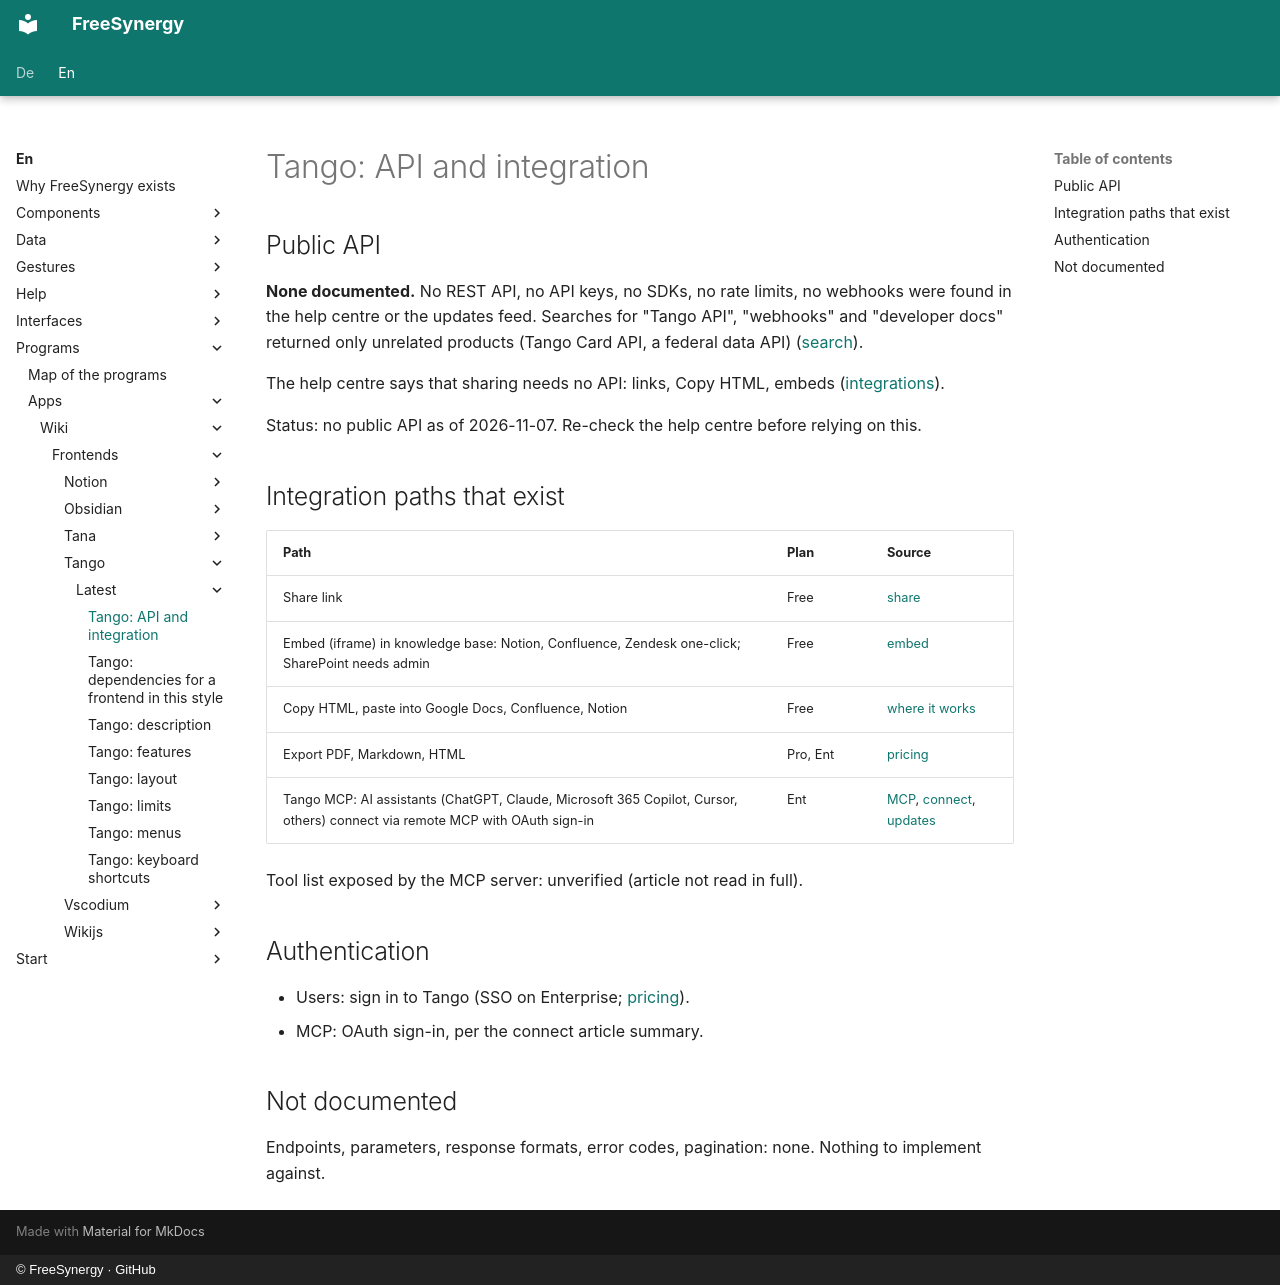

repository: FreeSynergy/fs-documentation · page: en/programs/apps/wiki/frontends/tango/latest/api/index.html · generator: mkdocs · copyright: © FreeSynergy · GitHub

# Tango: API and integration

## Public API

**None documented.** No REST API, no API keys, no SDKs, no rate limits, no webhooks were found in the help centre or the updates feed. Searches for "Tango API", "webhooks" and "developer docs" returned only unrelated products (Tango Card API, a federal data API) ([search](https://www.tango.ai/integrations)).

The help centre says that sharing needs no API: links, Copy HTML, embeds ([integrations](https://help.tango.ai/en/articles/5952635-does-tango-integrate-with-other-tools)).

Status: no public API as of 2026-11-07. Re-check the help centre before relying on this.

## Integration paths that exist

| Path | Plan | Source |
|---|---|---|
| Share link | Free | [share](https://help.tango.ai/en/articles/6695745-how-do-i-share-a-tango) |
| Embed (iframe) in knowledge base: Notion, Confluence, Zendesk one-click; SharePoint needs admin | Free | [embed](https://help.tango.ai/en/articles/7142097-how-do-i-embed-a-tango-into-my-website-or-knowledge-base) |
| Copy HTML, paste into Google Docs, Confluence, Notion | Free | [where it works](https://help.tango.ai/en/articles/17359491-where-does-tango-work) |
| Export PDF, Markdown, HTML | Pro, Ent | [pricing](https://www.tango.ai/pricing) |
| Tango MCP: AI assistants (ChatGPT, Claude, Microsoft 365 Copilot, Cursor, others) connect via remote MCP with OAuth sign-in | Ent | [MCP](https://help.tango.ai/en/articles/17890447-what-is-tango-mcp), [connect](https://help.tango.ai/en/articles/17890522-how-do-i-connect-tango-to-my-ai-assistant), [updates](https://updates.tango.ai/) |

Tool list exposed by the MCP server: unverified (article not read in full).

## Authentication

- Users: sign in to Tango (SSO on Enterprise; [pricing](https://www.tango.ai/pricing)).
- MCP: OAuth sign-in, per the connect article summary.

## Not documented

Endpoints, parameters, response formats, error codes, pagination: none. Nothing to implement against.
